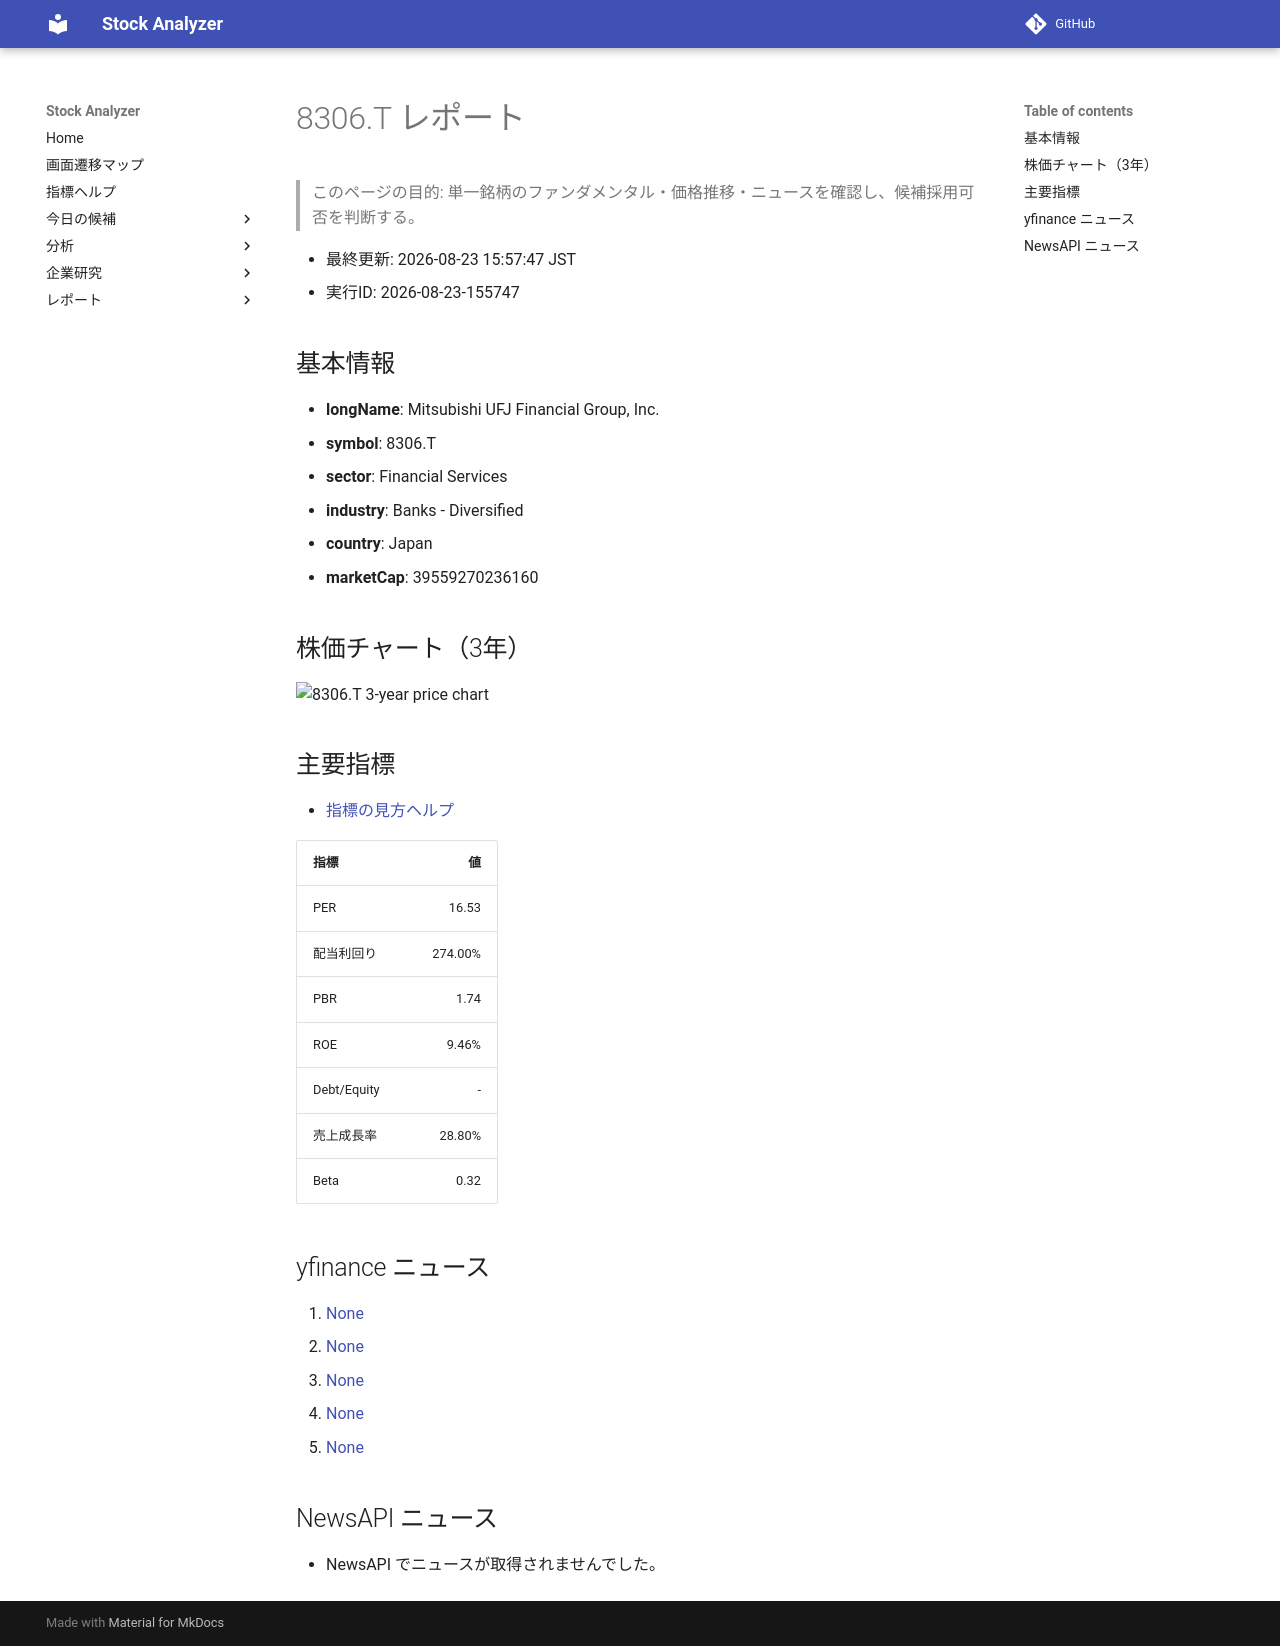

repository: Yumi-note/Making-APP · page: reports/2026-08-23/155747/8306_T/index.html · generator: mkdocs

# 8306.T レポート

> このページの目的: 単一銘柄のファンダメンタル・価格推移・ニュースを確認し、候補採用可否を判断する。

- 最終更新: 2026-08-23 15:57:47 JST
- 実行ID: 2026-08-23-155747

## 基本情報

- **longName**: Mitsubishi UFJ Financial Group, Inc.
- **symbol**: 8306.T
- **sector**: Financial Services
- **industry**: Banks - Diversified
- **country**: Japan
- **marketCap**: 39559270236160

## 株価チャート（3年）

![8306.T 3-year price chart](8306_T_3y.png)

## 主要指標

- [指標の見方ヘルプ](../../../../indicators.md)

| 指標 | 値 |
|---|---:|
| PER | 16.53 |
| 配当利回り | 274.00% |
| PBR | 1.74 |
| ROE | 9.46% |
| Debt/Equity | - |
| 売上成長率 | 28.80% |
| Beta | 0.32 |

## yfinance ニュース

1. [None](None)
2. [None](None)
3. [None](None)
4. [None](None)
5. [None](None)

## NewsAPI ニュース

- NewsAPI でニュースが取得されませんでした。
